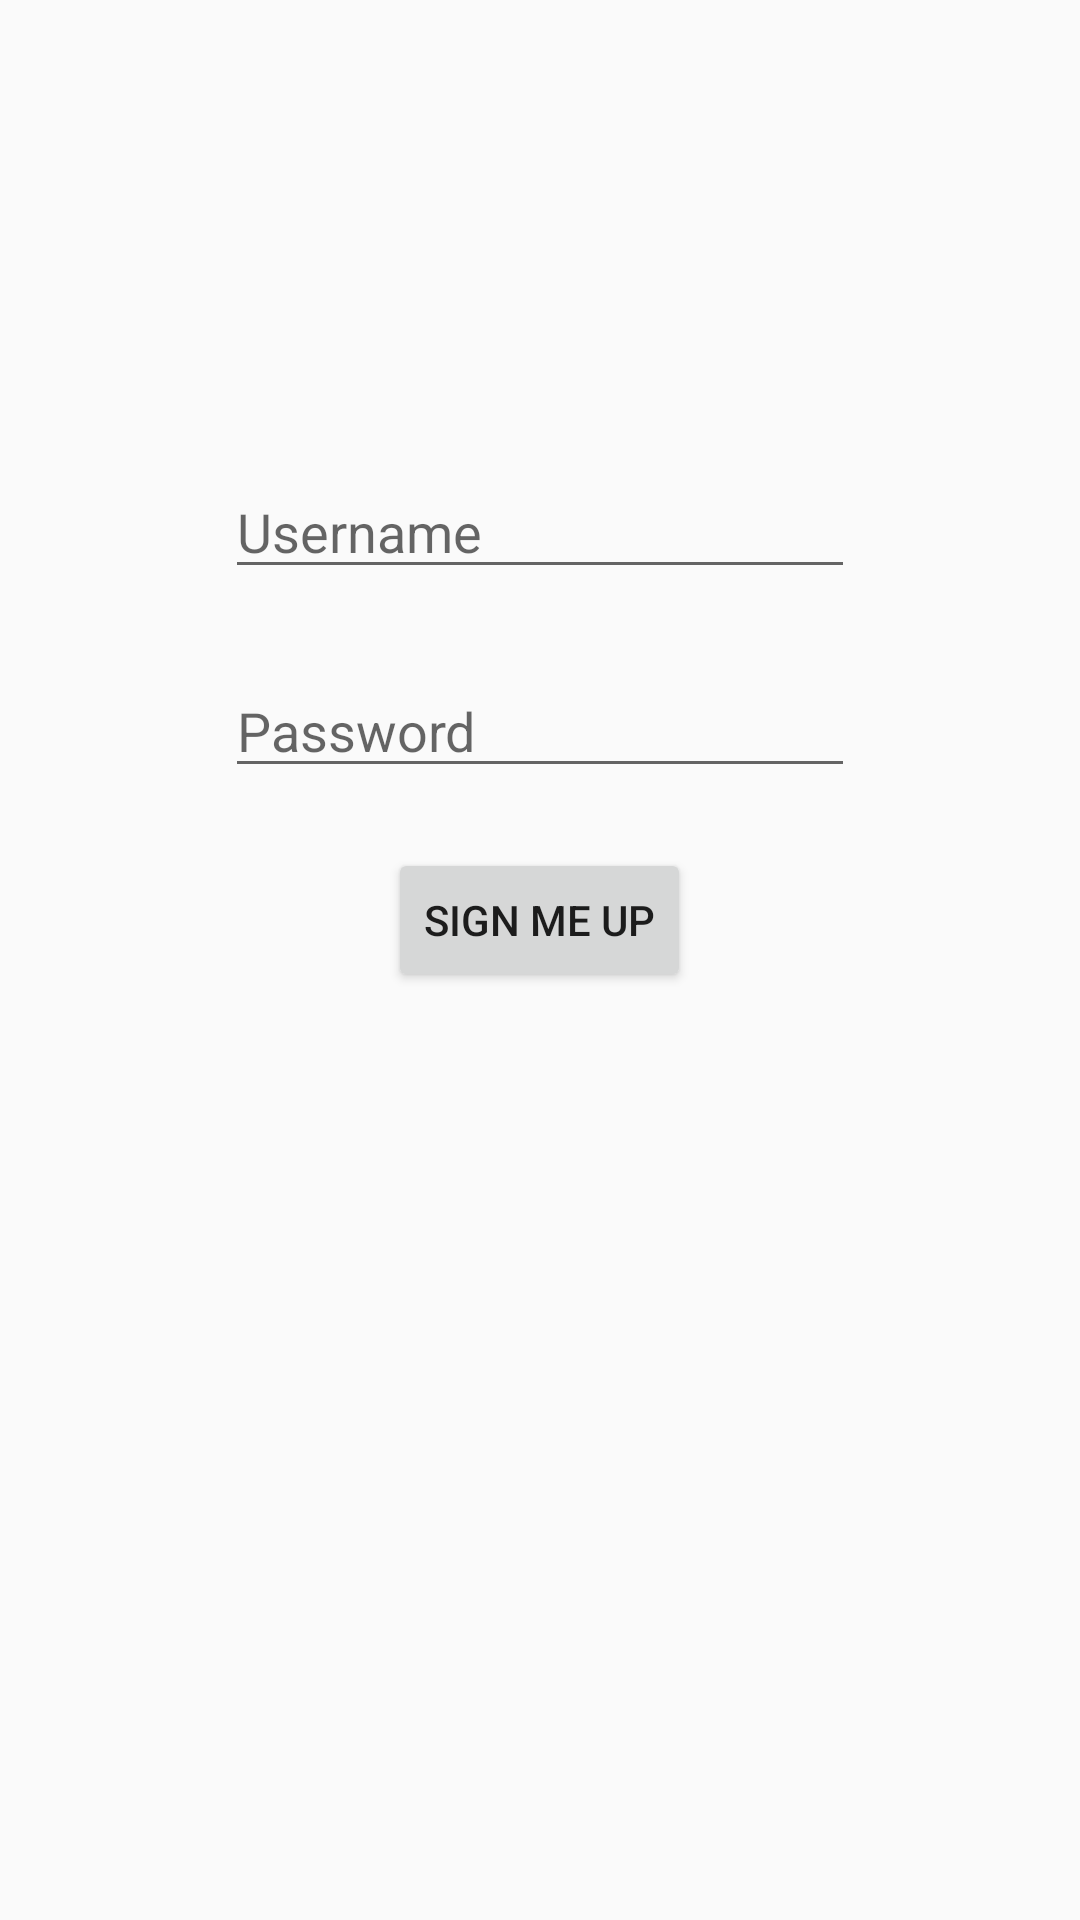

The Android layout XML behind this screen, and the referenced resources:
<!-- AndroidManifest.xml: application theme AppTheme -->
<!-- res/layout/activity_sign_up.xml -->
<?xml version="1.0" encoding="utf-8"?>
<RelativeLayout xmlns:android="http://schemas.android.com/apk/res/android"
    xmlns:tools="http://schemas.android.com/tools"
    android:layout_width="match_parent"
    android:layout_height="match_parent"
    tools:context=".SignUp">

    <EditText
        android:id="@+id/signUpUsername"
        android:layout_width="wrap_content"
        android:layout_height="wrap_content"
        android:layout_alignParentTop="true"
        android:layout_centerHorizontal="true"
        android:layout_marginTop="155dp"
        android:ems="10"
        android:hint="@string/username"
        android:inputType="textPersonName" />


    <EditText
        android:id="@+id/signUpPassword"
        android:layout_width="wrap_content"
        android:layout_height="wrap_content"
        android:layout_below="@+id/signUpUsername"
        android:layout_centerInParent="true"
        android:layout_marginTop="25dp"
        android:ems="10"
        android:hint="@string/password"
        android:inputType="textPassword" />


    <Button
        android:layout_width="wrap_content"
        android:layout_height="wrap_content"
        android:layout_below="@+id/signUpPassword"
        android:layout_centerInParent="true"
        android:layout_marginTop="20dp"
        android:onClick="signUpButton"
        android:text="@string/sign_up_button" />

</RelativeLayout>
<!-- resources referenced by this layout -->
<resources>
  <string name="password">Password</string>
  <string name="sign_up_button">Sign Me Up</string>
  <string name="username">Username</string>
  <style name="AppTheme" parent="Theme.AppCompat.Light.DarkActionBar">
          
          <item name="android:orientation">vertical</item>
          <item name="colorPrimary">#42DB04</item>
          <item name="colorPrimaryDark">@color/colorPrimaryDark</item>
          <item name="colorAccent">@color/colorAccent</item>
      </style>
  <color name="colorPrimaryDark">#00574B</color>
  <color name="colorAccent">#D81B60</color>
</resources>
